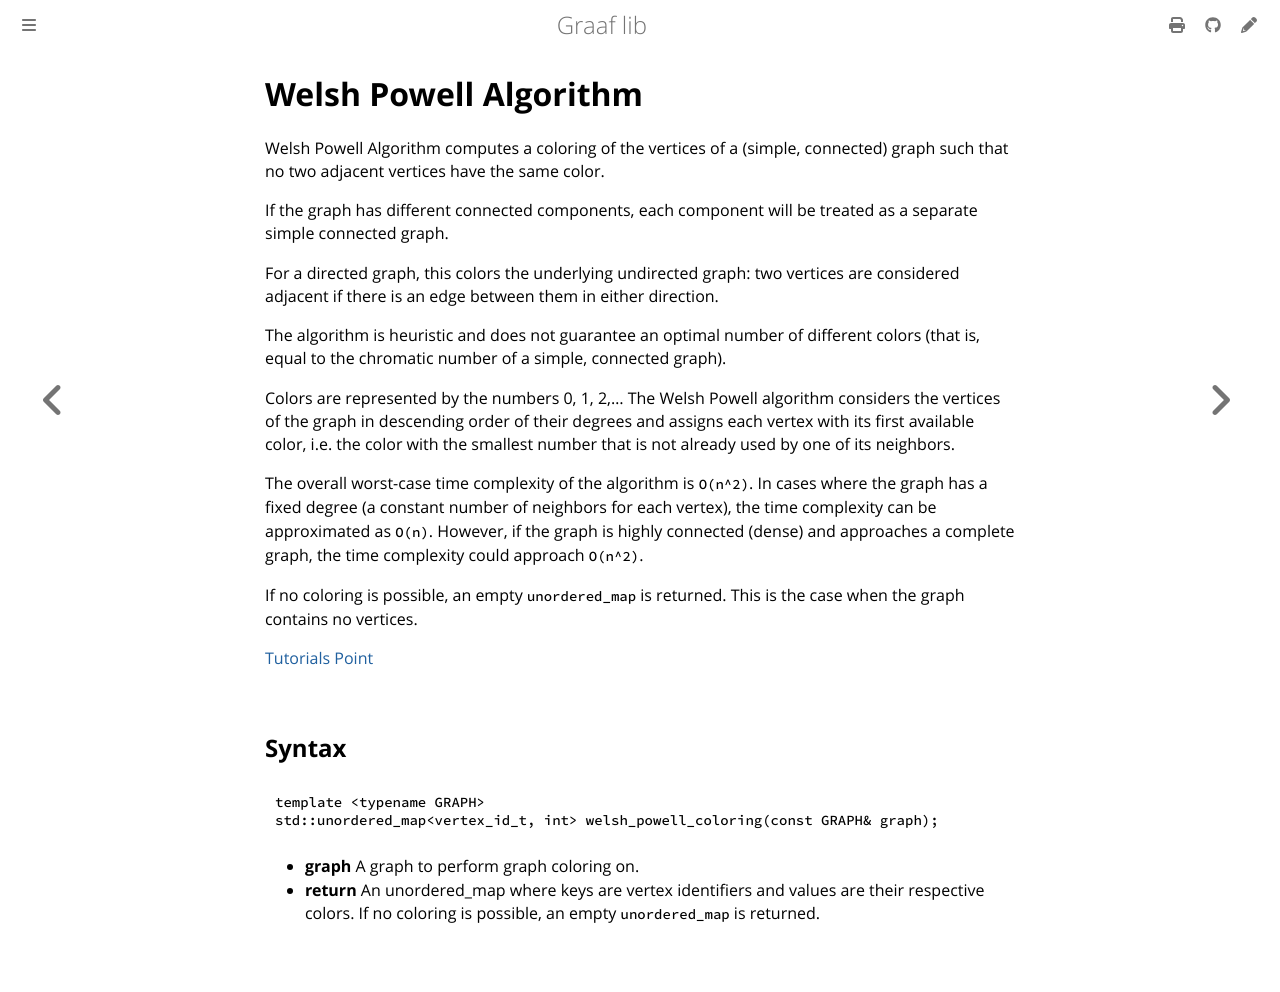

repository: bobluppes/graaf · page: algorithms/coloring/welsh-powell.html · generator: mdbook

# Welsh Powell Algorithm

Welsh Powell Algorithm computes a coloring of the vertices of a (simple, connected) graph such that no two adjacent
vertices have the same color.

If the graph has different connected components, each component will be treated as a separate simple connected graph.

For a directed graph, this colors the underlying undirected graph: two vertices are considered adjacent if there is
an edge between them in either direction.

The algorithm is heuristic and does not guarantee an optimal number of different colors (that is, equal to the chromatic
number of a simple, connected graph).

Colors are represented by the numbers 0, 1, 2,... The Welsh Powell algorithm considers the vertices of the graph in 
descending order of their degrees and assigns each vertex with its first available color, i.e. the color with the 
smallest number that is not already used by one of its neighbors.

The overall worst-case time complexity of the algorithm is `O(n^2)`. In cases where the graph has a fixed degree (a
constant number of neighbors for each vertex), the time complexity can be approximated as `O(n)`. However, if the graph
is highly connected (dense) and approaches a complete graph, the time complexity could approach `O(n^2)`.

If no coloring is possible, an empty `unordered_map` is returned. This is the case when the graph contains no vertices.

[Tutorials Point](https://www.tutorialspoint.com/welsh-powell-graph-colouring-algorithm)

## Syntax

```cpp
template <typename GRAPH>
std::unordered_map<vertex_id_t, int> welsh_powell_coloring(const GRAPH& graph);
```

- **graph** A graph to perform graph coloring on.
- **return** An unordered_map where keys are vertex identifiers and values are their respective colors. If no coloring
  is possible, an empty `unordered_map` is returned.
